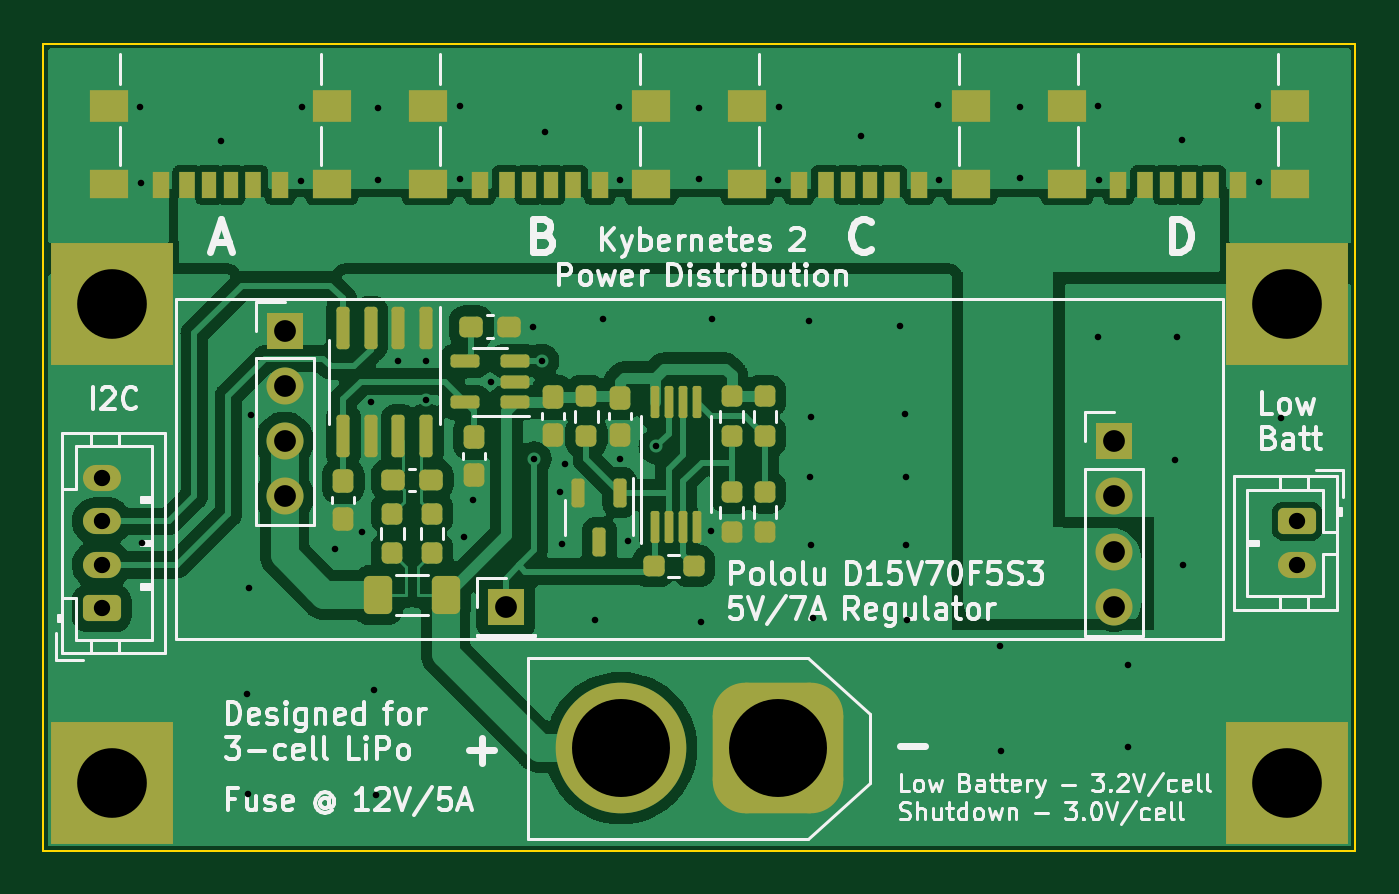
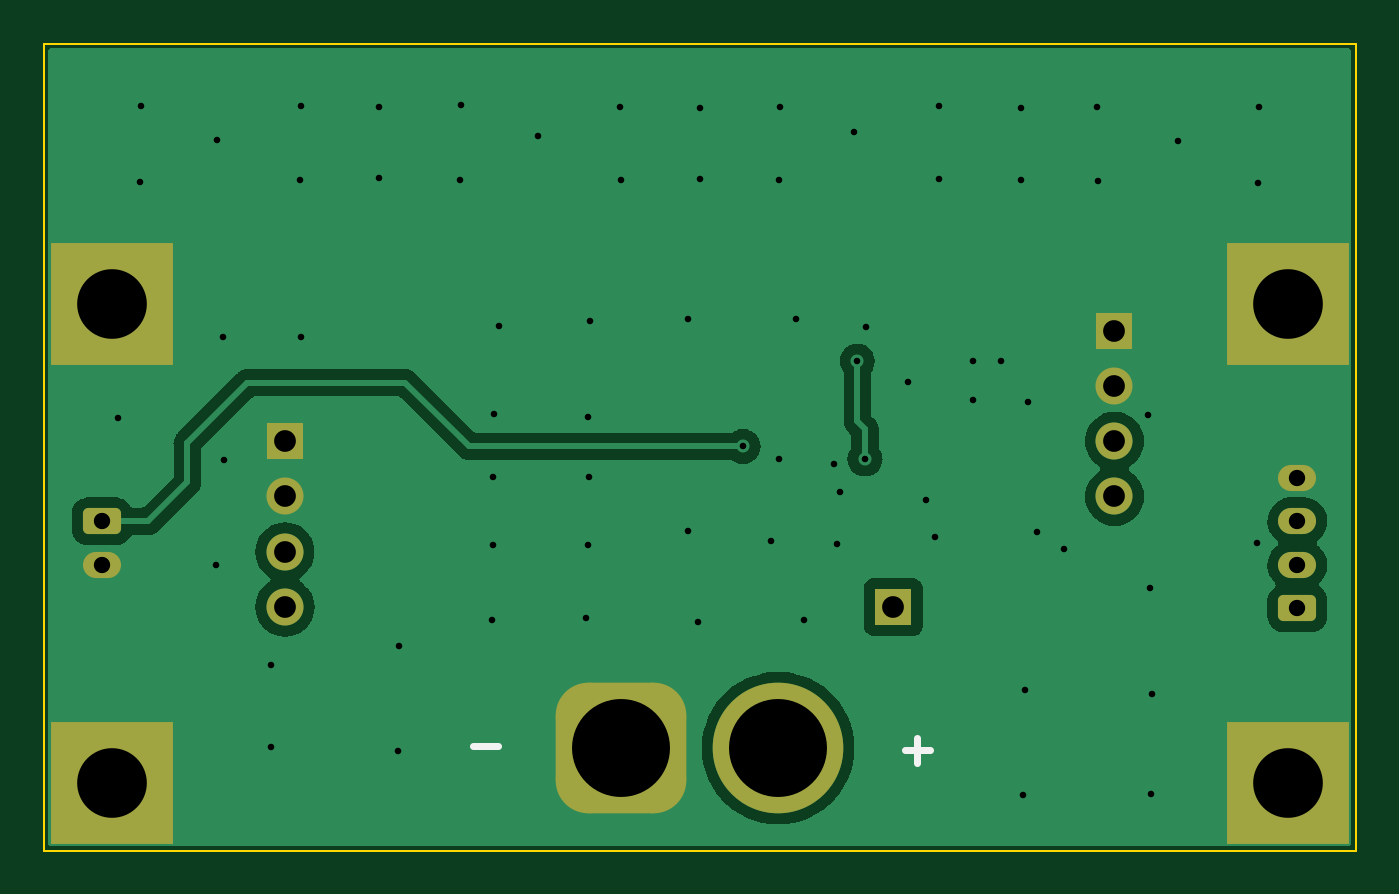
Circuit board: 11 layer files. Board 60.3 x 37.1 mm.
- bottom_copper: KYBERNETES-LOGIC-PD-B_Cu.gbl (40027 bytes)
- bottom_mask: KYBERNETES-LOGIC-PD-B_Mask.gbs (2079 bytes)
- paste: KYBERNETES-LOGIC-PD-B_Paste.gbp (498 bytes)
- bottom_silk: KYBERNETES-LOGIC-PD-B_Silkscreen.gbo (2256 bytes)
- outline: KYBERNETES-LOGIC-PD-Edge_Cuts.gm1 (738 bytes)
- top_copper: KYBERNETES-LOGIC-PD-F_Cu.gtl (119971 bytes)
- top_mask: KYBERNETES-LOGIC-PD-F_Mask.gts (6019 bytes)
- paste: KYBERNETES-LOGIC-PD-F_Paste.gtp (4978 bytes)
- top_silk: KYBERNETES-LOGIC-PD-F_Silkscreen.gto (76442 bytes)
- drill: KYBERNETES-LOGIC-PD-NPTH.drl (279 bytes)
- drill: KYBERNETES-LOGIC-PD-PTH.drl (1988 bytes)

=== bottom_copper: KYBERNETES-LOGIC-PD-B_Cu.gbl (40027 bytes, source omitted) ===
=== bottom_mask: KYBERNETES-LOGIC-PD-B_Mask.gbs (2079 bytes, source withheld) ===
=== paste: KYBERNETES-LOGIC-PD-B_Paste.gbp ===
G04 #@! TF.GenerationSoftware,KiCad,Pcbnew,7.0.0*
G04 #@! TF.CreationDate,2023-03-02T15:58:58-08:00*
G04 #@! TF.ProjectId,KYBERNETES-LOGIC-PD,4b594245-524e-4455-9445-532d4c4f4749,rev?*
G04 #@! TF.SameCoordinates,Original*
G04 #@! TF.FileFunction,Paste,Bot*
G04 #@! TF.FilePolarity,Positive*
%FSLAX46Y46*%
G04 Gerber Fmt 4.6, Leading zero omitted, Abs format (unit mm)*
G04 Created by KiCad (PCBNEW 7.0.0) date 2023-03-02 15:58:58*
%MOMM*%
%LPD*%
G01*
G04 APERTURE LIST*
G04 APERTURE END LIST*
M02*

=== bottom_silk: KYBERNETES-LOGIC-PD-B_Silkscreen.gbo (2256 bytes, source withheld) ===
=== outline: KYBERNETES-LOGIC-PD-Edge_Cuts.gm1 ===
G04 #@! TF.GenerationSoftware,KiCad,Pcbnew,7.0.0*
G04 #@! TF.CreationDate,2023-03-02T15:58:58-08:00*
G04 #@! TF.ProjectId,KYBERNETES-LOGIC-PD,4b594245-524e-4455-9445-532d4c4f4749,rev?*
G04 #@! TF.SameCoordinates,Original*
G04 #@! TF.FileFunction,Profile,NP*
%FSLAX46Y46*%
G04 Gerber Fmt 4.6, Leading zero omitted, Abs format (unit mm)*
G04 Created by KiCad (PCBNEW 7.0.0) date 2023-03-02 15:58:58*
%MOMM*%
%LPD*%
G01*
G04 APERTURE LIST*
G04 #@! TA.AperFunction,Profile*
%ADD10C,0.100000*%
G04 #@! TD*
G04 APERTURE END LIST*
D10*
X115530000Y-64050000D02*
X175790000Y-64050000D01*
X175790000Y-64050000D02*
X175790000Y-101110000D01*
X175790000Y-101110000D02*
X115530000Y-101110000D01*
X115530000Y-101110000D02*
X115530000Y-64050000D01*
M02*

=== top_copper: KYBERNETES-LOGIC-PD-F_Cu.gtl (119971 bytes, source omitted) ===
=== top_mask: KYBERNETES-LOGIC-PD-F_Mask.gts ===
G04 #@! TF.GenerationSoftware,KiCad,Pcbnew,7.0.0*
G04 #@! TF.CreationDate,2023-03-02T15:58:58-08:00*
G04 #@! TF.ProjectId,KYBERNETES-LOGIC-PD,4b594245-524e-4455-9445-532d4c4f4749,rev?*
G04 #@! TF.SameCoordinates,Original*
G04 #@! TF.FileFunction,Soldermask,Top*
G04 #@! TF.FilePolarity,Negative*
%FSLAX46Y46*%
G04 Gerber Fmt 4.6, Leading zero omitted, Abs format (unit mm)*
G04 Created by KiCad (PCBNEW 7.0.0) date 2023-03-02 15:58:58*
%MOMM*%
%LPD*%
G01*
G04 APERTURE LIST*
G04 Aperture macros list*
%AMRoundRect*
0 Rectangle with rounded corners*
0 $1 Rounding radius*
0 $2 $3 $4 $5 $6 $7 $8 $9 X,Y pos of 4 corners*
0 Add a 4 corners polygon primitive as box body*
4,1,4,$2,$3,$4,$5,$6,$7,$8,$9,$2,$3,0*
0 Add four circle primitives for the rounded corners*
1,1,$1+$1,$2,$3*
1,1,$1+$1,$4,$5*
1,1,$1+$1,$6,$7*
1,1,$1+$1,$8,$9*
0 Add four rect primitives between the rounded corners*
20,1,$1+$1,$2,$3,$4,$5,0*
20,1,$1+$1,$4,$5,$6,$7,0*
20,1,$1+$1,$6,$7,$8,$9,0*
20,1,$1+$1,$8,$9,$2,$3,0*%
G04 Aperture macros list end*
%ADD10R,5.600000X5.600000*%
%ADD11R,0.700000X1.200000*%
%ADD12R,0.760000X1.200000*%
%ADD13R,0.800000X1.200000*%
%ADD14R,1.800000X1.350000*%
%ADD15R,1.800000X1.500000*%
%ADD16RoundRect,0.237500X0.237500X-0.250000X0.237500X0.250000X-0.237500X0.250000X-0.237500X-0.250000X0*%
%ADD17C,6.000000*%
%ADD18RoundRect,1.500000X1.500000X1.500000X-1.500000X1.500000X-1.500000X-1.500000X1.500000X-1.500000X0*%
%ADD19RoundRect,0.237500X-0.300000X-0.237500X0.300000X-0.237500X0.300000X0.237500X-0.300000X0.237500X0*%
%ADD20RoundRect,0.237500X-0.237500X0.250000X-0.237500X-0.250000X0.237500X-0.250000X0.237500X0.250000X0*%
%ADD21RoundRect,0.100000X0.100000X-0.637500X0.100000X0.637500X-0.100000X0.637500X-0.100000X-0.637500X0*%
%ADD22RoundRect,0.237500X-0.237500X0.300000X-0.237500X-0.300000X0.237500X-0.300000X0.237500X0.300000X0*%
%ADD23O,1.700000X1.700000*%
%ADD24R,1.700000X1.700000*%
%ADD25RoundRect,0.250000X0.400000X0.625000X-0.400000X0.625000X-0.400000X-0.625000X0.400000X-0.625000X0*%
%ADD26RoundRect,0.237500X0.300000X0.237500X-0.300000X0.237500X-0.300000X-0.237500X0.300000X-0.237500X0*%
%ADD27RoundRect,0.150000X-0.150000X0.825000X-0.150000X-0.825000X0.150000X-0.825000X0.150000X0.825000X0*%
%ADD28RoundRect,0.150000X0.512500X0.150000X-0.512500X0.150000X-0.512500X-0.150000X0.512500X-0.150000X0*%
%ADD29RoundRect,0.250000X0.625000X-0.350000X0.625000X0.350000X-0.625000X0.350000X-0.625000X-0.350000X0*%
%ADD30O,1.750000X1.200000*%
%ADD31RoundRect,0.250000X-0.625000X0.350000X-0.625000X-0.350000X0.625000X-0.350000X0.625000X0.350000X0*%
%ADD32RoundRect,0.237500X0.250000X0.237500X-0.250000X0.237500X-0.250000X-0.237500X0.250000X-0.237500X0*%
%ADD33RoundRect,0.150000X-0.150000X0.512500X-0.150000X-0.512500X0.150000X-0.512500X0.150000X0.512500X0*%
G04 APERTURE END LIST*
D10*
X172659999Y-97979999D03*
X118659999Y-97979999D03*
X172659999Y-75979999D03*
X118659999Y-75979999D03*
D11*
X124159999Y-70532499D03*
D12*
X122139999Y-70532499D03*
D13*
X120909999Y-70532499D03*
D11*
X123159999Y-70532499D03*
D12*
X125179999Y-70532499D03*
D13*
X126409999Y-70532499D03*
D14*
X128784999Y-70477499D03*
D15*
X128784999Y-66897499D03*
D14*
X118534999Y-70477499D03*
D15*
X118534999Y-66897499D03*
D16*
X133380000Y-85622500D03*
X133380000Y-87447500D03*
D17*
X142060000Y-96400000D03*
D18*
X149260000Y-96400000D03*
D19*
X136905000Y-77035000D03*
X135180000Y-77035000D03*
D20*
X148680000Y-86465000D03*
X148680000Y-84640000D03*
D21*
X143610000Y-80500000D03*
X144260000Y-80500000D03*
X144910000Y-80500000D03*
X145560000Y-80500000D03*
X145560000Y-86225000D03*
X144910000Y-86225000D03*
X144260000Y-86225000D03*
X143610000Y-86225000D03*
D22*
X142020000Y-82020000D03*
X142020000Y-80295000D03*
D23*
X164709999Y-89919999D03*
X164709999Y-87379999D03*
X164709999Y-84839999D03*
D24*
X164709999Y-82299999D03*
D25*
X130910000Y-89370000D03*
X134010000Y-89370000D03*
D26*
X131605000Y-84082500D03*
X133330000Y-84082500D03*
D22*
X129305000Y-85867500D03*
X129305000Y-84142500D03*
D27*
X133110000Y-82057500D03*
X131840000Y-82057500D03*
X130570000Y-82057500D03*
X129300000Y-82057500D03*
X129300000Y-77107500D03*
X130570000Y-77107500D03*
X131840000Y-77107500D03*
X133110000Y-77107500D03*
D28*
X134910000Y-80515000D03*
X134910000Y-78615000D03*
X137185000Y-78615000D03*
X137185000Y-79565000D03*
X137185000Y-80515000D03*
D22*
X138920000Y-82015000D03*
X138920000Y-80290000D03*
D15*
X133201666Y-66897499D03*
D14*
X133201666Y-70477499D03*
D15*
X143451666Y-66897499D03*
D14*
X143451666Y-70477499D03*
D13*
X141076666Y-70532499D03*
D12*
X139846666Y-70532499D03*
D11*
X137826666Y-70532499D03*
D13*
X135576666Y-70532499D03*
D12*
X136806666Y-70532499D03*
D11*
X138826666Y-70532499D03*
D29*
X118210000Y-89980000D03*
D30*
X118209999Y-87979999D03*
X118209999Y-85979999D03*
X118209999Y-83979999D03*
D20*
X147140000Y-82070000D03*
X147140000Y-80245000D03*
D31*
X173120000Y-85980000D03*
D30*
X173119999Y-87979999D03*
D20*
X140470000Y-82070000D03*
X140470000Y-80245000D03*
D16*
X131550000Y-85622500D03*
X131550000Y-87447500D03*
D32*
X143570000Y-88030000D03*
X145395000Y-88030000D03*
D20*
X148680000Y-82072500D03*
X148680000Y-80247500D03*
D22*
X135320000Y-83855000D03*
X135320000Y-82130000D03*
D33*
X141057500Y-86935000D03*
X140107500Y-84660000D03*
X142007500Y-84660000D03*
D20*
X147140000Y-86470000D03*
X147140000Y-84645000D03*
D15*
X147868332Y-66897499D03*
D14*
X147868332Y-70477499D03*
D15*
X158118332Y-66897499D03*
D14*
X158118332Y-70477499D03*
D13*
X155743332Y-70532499D03*
D12*
X154513332Y-70532499D03*
D11*
X152493332Y-70532499D03*
D13*
X150243332Y-70532499D03*
D12*
X151473332Y-70532499D03*
D11*
X153493332Y-70532499D03*
D24*
X136769999Y-89919999D03*
D15*
X162534999Y-66897499D03*
D14*
X162534999Y-70477499D03*
D15*
X172784999Y-66897499D03*
D14*
X172784999Y-70477499D03*
D13*
X170409999Y-70532499D03*
D12*
X169179999Y-70532499D03*
D11*
X167159999Y-70532499D03*
D13*
X164909999Y-70532499D03*
D12*
X166139999Y-70532499D03*
D11*
X168159999Y-70532499D03*
D23*
X126609999Y-84839999D03*
X126609999Y-82299999D03*
X126609999Y-79759999D03*
D24*
X126609999Y-77219999D03*
M02*

=== paste: KYBERNETES-LOGIC-PD-F_Paste.gtp ===
G04 #@! TF.GenerationSoftware,KiCad,Pcbnew,7.0.0*
G04 #@! TF.CreationDate,2023-03-02T15:58:58-08:00*
G04 #@! TF.ProjectId,KYBERNETES-LOGIC-PD,4b594245-524e-4455-9445-532d4c4f4749,rev?*
G04 #@! TF.SameCoordinates,Original*
G04 #@! TF.FileFunction,Paste,Top*
G04 #@! TF.FilePolarity,Positive*
%FSLAX46Y46*%
G04 Gerber Fmt 4.6, Leading zero omitted, Abs format (unit mm)*
G04 Created by KiCad (PCBNEW 7.0.0) date 2023-03-02 15:58:58*
%MOMM*%
%LPD*%
G01*
G04 APERTURE LIST*
G04 Aperture macros list*
%AMRoundRect*
0 Rectangle with rounded corners*
0 $1 Rounding radius*
0 $2 $3 $4 $5 $6 $7 $8 $9 X,Y pos of 4 corners*
0 Add a 4 corners polygon primitive as box body*
4,1,4,$2,$3,$4,$5,$6,$7,$8,$9,$2,$3,0*
0 Add four circle primitives for the rounded corners*
1,1,$1+$1,$2,$3*
1,1,$1+$1,$4,$5*
1,1,$1+$1,$6,$7*
1,1,$1+$1,$8,$9*
0 Add four rect primitives between the rounded corners*
20,1,$1+$1,$2,$3,$4,$5,0*
20,1,$1+$1,$4,$5,$6,$7,0*
20,1,$1+$1,$6,$7,$8,$9,0*
20,1,$1+$1,$8,$9,$2,$3,0*%
G04 Aperture macros list end*
%ADD10R,0.700000X1.200000*%
%ADD11R,0.760000X1.200000*%
%ADD12R,0.800000X1.200000*%
%ADD13R,1.800000X1.350000*%
%ADD14R,1.800000X1.500000*%
%ADD15RoundRect,0.237500X0.237500X-0.250000X0.237500X0.250000X-0.237500X0.250000X-0.237500X-0.250000X0*%
%ADD16RoundRect,0.237500X-0.300000X-0.237500X0.300000X-0.237500X0.300000X0.237500X-0.300000X0.237500X0*%
%ADD17RoundRect,0.237500X-0.237500X0.250000X-0.237500X-0.250000X0.237500X-0.250000X0.237500X0.250000X0*%
%ADD18RoundRect,0.100000X0.100000X-0.637500X0.100000X0.637500X-0.100000X0.637500X-0.100000X-0.637500X0*%
%ADD19RoundRect,0.237500X-0.237500X0.300000X-0.237500X-0.300000X0.237500X-0.300000X0.237500X0.300000X0*%
%ADD20RoundRect,0.250000X0.400000X0.625000X-0.400000X0.625000X-0.400000X-0.625000X0.400000X-0.625000X0*%
%ADD21RoundRect,0.237500X0.300000X0.237500X-0.300000X0.237500X-0.300000X-0.237500X0.300000X-0.237500X0*%
%ADD22RoundRect,0.150000X-0.150000X0.825000X-0.150000X-0.825000X0.150000X-0.825000X0.150000X0.825000X0*%
%ADD23RoundRect,0.150000X0.512500X0.150000X-0.512500X0.150000X-0.512500X-0.150000X0.512500X-0.150000X0*%
%ADD24RoundRect,0.237500X0.250000X0.237500X-0.250000X0.237500X-0.250000X-0.237500X0.250000X-0.237500X0*%
%ADD25RoundRect,0.150000X-0.150000X0.512500X-0.150000X-0.512500X0.150000X-0.512500X0.150000X0.512500X0*%
G04 APERTURE END LIST*
D10*
X124159999Y-70532499D03*
D11*
X122139999Y-70532499D03*
D12*
X120909999Y-70532499D03*
D10*
X123159999Y-70532499D03*
D11*
X125179999Y-70532499D03*
D12*
X126409999Y-70532499D03*
D13*
X128784999Y-70477499D03*
D14*
X128784999Y-66897499D03*
D13*
X118534999Y-70477499D03*
D14*
X118534999Y-66897499D03*
D15*
X133380000Y-85622500D03*
X133380000Y-87447500D03*
D16*
X136905000Y-77035000D03*
X135180000Y-77035000D03*
D17*
X148680000Y-86465000D03*
X148680000Y-84640000D03*
D18*
X143610000Y-80500000D03*
X144260000Y-80500000D03*
X144910000Y-80500000D03*
X145560000Y-80500000D03*
X145560000Y-86225000D03*
X144910000Y-86225000D03*
X144260000Y-86225000D03*
X143610000Y-86225000D03*
D19*
X142020000Y-82020000D03*
X142020000Y-80295000D03*
D20*
X130910000Y-89370000D03*
X134010000Y-89370000D03*
D21*
X131605000Y-84082500D03*
X133330000Y-84082500D03*
D19*
X129305000Y-85867500D03*
X129305000Y-84142500D03*
D22*
X133110000Y-82057500D03*
X131840000Y-82057500D03*
X130570000Y-82057500D03*
X129300000Y-82057500D03*
X129300000Y-77107500D03*
X130570000Y-77107500D03*
X131840000Y-77107500D03*
X133110000Y-77107500D03*
D23*
X134910000Y-80515000D03*
X134910000Y-78615000D03*
X137185000Y-78615000D03*
X137185000Y-79565000D03*
X137185000Y-80515000D03*
D19*
X138920000Y-82015000D03*
X138920000Y-80290000D03*
D14*
X133201666Y-66897499D03*
D13*
X133201666Y-70477499D03*
D14*
X143451666Y-66897499D03*
D13*
X143451666Y-70477499D03*
D12*
X141076666Y-70532499D03*
D11*
X139846666Y-70532499D03*
D10*
X137826666Y-70532499D03*
D12*
X135576666Y-70532499D03*
D11*
X136806666Y-70532499D03*
D10*
X138826666Y-70532499D03*
D17*
X147140000Y-82070000D03*
X147140000Y-80245000D03*
X140470000Y-82070000D03*
X140470000Y-80245000D03*
D15*
X131550000Y-85622500D03*
X131550000Y-87447500D03*
D24*
X143570000Y-88030000D03*
X145395000Y-88030000D03*
D17*
X148680000Y-82072500D03*
X148680000Y-80247500D03*
D19*
X135320000Y-83855000D03*
X135320000Y-82130000D03*
D25*
X141057500Y-86935000D03*
X140107500Y-84660000D03*
X142007500Y-84660000D03*
D17*
X147140000Y-86470000D03*
X147140000Y-84645000D03*
D14*
X147868332Y-66897499D03*
D13*
X147868332Y-70477499D03*
D14*
X158118332Y-66897499D03*
D13*
X158118332Y-70477499D03*
D12*
X155743332Y-70532499D03*
D11*
X154513332Y-70532499D03*
D10*
X152493332Y-70532499D03*
D12*
X150243332Y-70532499D03*
D11*
X151473332Y-70532499D03*
D10*
X153493332Y-70532499D03*
D14*
X162534999Y-66897499D03*
D13*
X162534999Y-70477499D03*
D14*
X172784999Y-66897499D03*
D13*
X172784999Y-70477499D03*
D12*
X170409999Y-70532499D03*
D11*
X169179999Y-70532499D03*
D10*
X167159999Y-70532499D03*
D12*
X164909999Y-70532499D03*
D11*
X166139999Y-70532499D03*
D10*
X168159999Y-70532499D03*
M02*

=== top_silk: KYBERNETES-LOGIC-PD-F_Silkscreen.gto (76442 bytes, source omitted) ===
=== drill: KYBERNETES-LOGIC-PD-NPTH.drl ===
M48
; DRILL file {KiCad 7.0.0} date Thu 02 Mar 2023 03:59:10 PM PST
; FORMAT={-:-/ absolute / metric / decimal}
; #@! TF.CreationDate,2023-03-02T15:59:10-08:00
; #@! TF.GenerationSoftware,Kicad,Pcbnew,7.0.0
; #@! TF.FileFunction,NonPlated,1,2,NPTH
FMAT,2
METRIC
%
G90
G05
T0
M30

=== drill: KYBERNETES-LOGIC-PD-PTH.drl ===
M48
; DRILL file {KiCad 7.0.0} date Thu 02 Mar 2023 03:59:10 PM PST
; FORMAT={-:-/ absolute / metric / decimal}
; #@! TF.CreationDate,2023-03-02T15:59:10-08:00
; #@! TF.GenerationSoftware,Kicad,Pcbnew,7.0.0
; #@! TF.FileFunction,Plated,1,2,PTH
FMAT,2
METRIC
; #@! TA.AperFunction,Plated,PTH,ViaDrill
T1C0.300
; #@! TA.AperFunction,Plated,PTH,ComponentDrill
T2C0.750
; #@! TA.AperFunction,Plated,PTH,ComponentDrill
T3C1.000
; #@! TA.AperFunction,Plated,PTH,ComponentDrill
T4C3.200
; #@! TA.AperFunction,Plated,PTH,ComponentDrill
T5C4.500
%
G90
G05
T1
X119.98Y-66.96
X120.0Y-70.46
X120.06Y-86.99
X123.69Y-68.51
X124.88Y-93.89
X124.94Y-98.52
X124.96Y-89.04
X125.06Y-81.09
X127.36Y-70.34
X127.42Y-66.93
X128.94Y-87.26
X130.17Y-86.48
X130.58Y-80.52
X130.71Y-93.73
X130.8Y-98.56
X130.91Y-70.3
X130.92Y-67.0
X131.84Y-78.64
X133.11Y-78.64
X133.11Y-80.4
X134.65Y-70.24
X134.66Y-66.92
X134.85Y-86.72
X135.28Y-85.02
X136.08Y-79.57
X138.02Y-77.04
X138.07Y-83.11
X138.42Y-78.62
X138.56Y-68.12
X139.237Y-84.657
X139.37Y-87.02
X139.51Y-83.35
X140.87Y-90.51
X141.23Y-76.69
X141.99Y-66.93
X142.0Y-70.31
X142.02Y-83.12
X142.39Y-86.9
X143.67Y-82.54
X145.64Y-70.28
X145.66Y-66.99
X145.72Y-90.6
X146.2Y-86.43
X146.22Y-76.69
X149.29Y-70.29
X149.32Y-66.93
X150.68Y-76.8
X150.75Y-83.93
X150.77Y-81.21
X150.8Y-87.07
X150.89Y-90.43
X153.07Y-68.3
X154.88Y-76.99
X155.1Y-81.06
X155.14Y-87.07
X155.17Y-83.96
X155.19Y-90.52
X156.64Y-66.88
X156.66Y-70.3
X159.49Y-91.69
X159.51Y-96.51
X160.37Y-66.97
X160.37Y-70.23
X163.96Y-77.5
X163.98Y-66.92
X164.0Y-70.31
X165.34Y-96.35
X165.35Y-92.59
X167.51Y-83.15
X167.58Y-77.52
X167.84Y-68.48
X167.89Y-88.0
X171.33Y-66.9
X171.35Y-70.4
X172.36Y-81.23
T2
X118.21Y-83.98
X118.21Y-85.98
X118.21Y-87.98
X118.21Y-89.98
X173.12Y-85.98
X173.12Y-87.98
T3
X126.61Y-77.22
X126.61Y-79.76
X126.61Y-82.3
X126.61Y-84.84
X136.77Y-89.92
X164.71Y-82.3
X164.71Y-84.84
X164.71Y-87.38
X164.71Y-89.92
T4
X118.66Y-75.98
X118.66Y-97.98
X172.66Y-75.98
X172.66Y-97.98
T5
X142.06Y-96.4
X149.26Y-96.4
T0
M30

